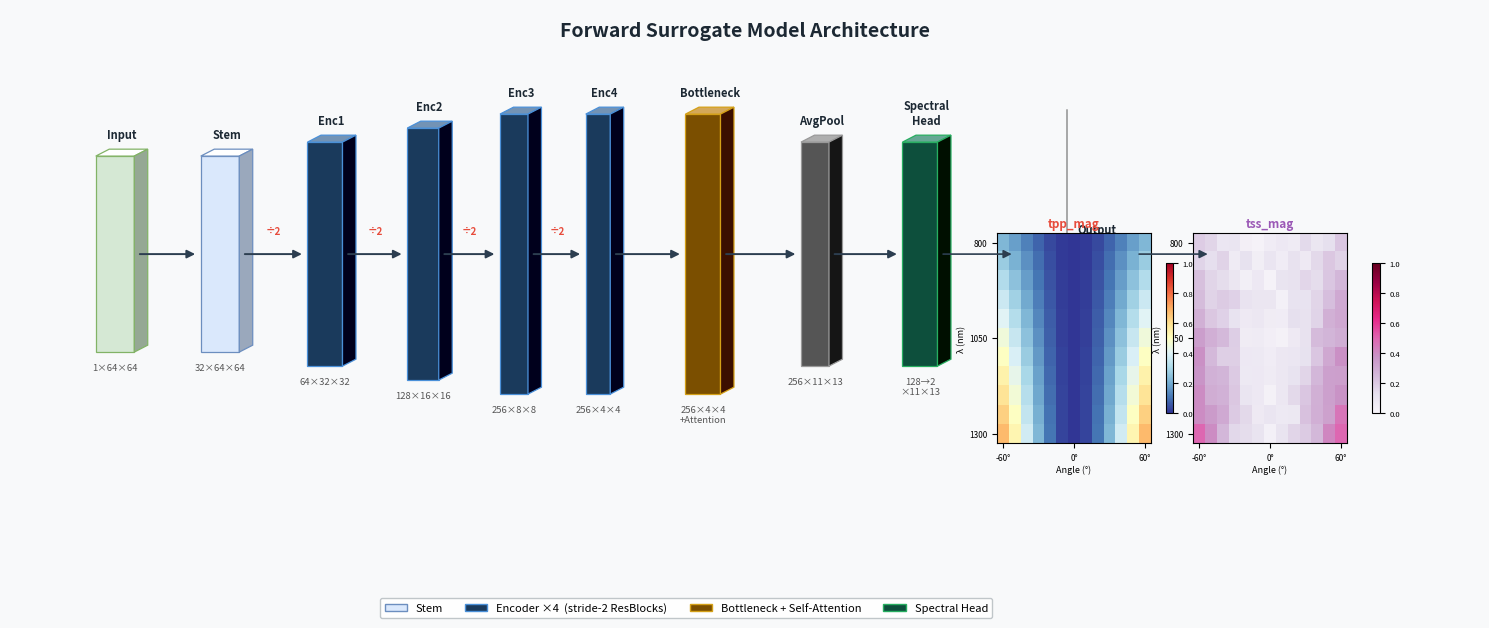

Python code for this plot: (Note: this script raises an exception after producing the figure.)
# -*- coding: utf-8 -*-
"""Forward Surrogate Model — 3D feature-map style architecture diagram"""
import matplotlib
matplotlib.use("Agg")
import matplotlib.pyplot as plt
import matplotlib.patches as mpatches
from matplotlib.patches import Polygon
import matplotlib.patheffects as pe
import numpy as np
from pathlib import Path

# ── palette ──────────────────────────────────────────────────────────────────
PAL = {
    "input":   ("#D5E8D4", "#82B366"),   # green
    "stem":    ("#DAE8FC", "#6C8EBF"),   # blue
    "enc":     ("#1A3A5C", "#4A90D9"),   # dark blue
    "bottle":  ("#7B4F00", "#D4A017"),   # amber
    "pool":    ("#555555", "#999999"),   # gray
    "head":    ("#0D4F3C", "#27AE60"),   # teal
    "out_tpp": ("#7B1A1A", "#E74C3C"),   # red
    "out_tss": ("#4A1A7B", "#9B59B6"),   # purple
}
BG = "#F8F9FA"
ARROW_C = "#2C3E50"
LABEL_C = "#1C2833"

# ── 3-D block drawing ─────────────────────────────────────────────────────────
SKEW_X = 0.35   # horizontal skew for top/right face
SKEW_Y = 0.18   # vertical skew

def draw_3d_block(ax, cx, cy, w, h, d,
                  face_color, edge_color, alpha=1.0, zorder=3):
    """
    Draw a 3-D rectangular block centred at (cx, cy).
    w = width (x), h = height (y), d = depth (visual thickness).
    Returns (left_x, right_x, top_y, bottom_y) of the front face.
    """
    sx, sy = d * SKEW_X, d * SKEW_Y   # skew offsets

    # front face corners
    fl = cx - w / 2;  fr = cx + w / 2
    fb = cy - h / 2;  ft = cy + h / 2

    # front face
    front = plt.Polygon(
        [[fl, fb], [fr, fb], [fr, ft], [fl, ft]],
        closed=True, facecolor=face_color, edgecolor=edge_color,
        linewidth=0.9, alpha=alpha, zorder=zorder)
    ax.add_patch(front)

    # top face
    top = plt.Polygon(
        [[fl, ft], [fr, ft],
         [fr + sx, ft + sy], [fl + sx, ft + sy]],
        closed=True,
        facecolor=_lighten(face_color, 0.35),
        edgecolor=edge_color, linewidth=0.9, alpha=alpha, zorder=zorder)
    ax.add_patch(top)

    # right face
    right = plt.Polygon(
        [[fr, fb], [fr + sx, fb + sy],
         [fr + sx, ft + sy], [fr, ft]],
        closed=True,
        facecolor=_darken(face_color, 0.25),
        edgecolor=edge_color, linewidth=0.9, alpha=alpha, zorder=zorder)
    ax.add_patch(right)

    return fl, fr, fb, ft


def _lighten(hex_color, amount):
    r, g, b = _hex2rgb(hex_color)
    r = min(1.0, r + amount); g = min(1.0, g + amount); b = min(1.0, b + amount)
    return _rgb2hex(r, g, b)

def _darken(hex_color, amount):
    r, g, b = _hex2rgb(hex_color)
    r = max(0.0, r - amount); g = max(0.0, g - amount); b = max(0.0, b - amount)
    return _rgb2hex(r, g, b)

def _hex2rgb(h):
    h = h.lstrip("#")
    return tuple(int(h[i:i+2], 16) / 255 for i in (0, 2, 4))

def _rgb2hex(r, g, b):
    return "#{:02x}{:02x}{:02x}".format(int(r*255), int(g*255), int(b*255))


def arrow(ax, x1, x2, y, color=ARROW_C, lw=1.4):
    ax.annotate("", xy=(x2, y), xytext=(x1, y),
                arrowprops=dict(arrowstyle="-|>", color=color,
                                lw=lw, mutation_scale=12), zorder=10)

def label_below(ax, cx, y, text, fontsize=7.2, color="#555"):
    ax.text(cx, y, text, ha="center", va="top",
            fontsize=fontsize, color=color)

def label_above(ax, cx, y, text, fontsize=7.5, bold=False):
    ax.text(cx, y, text, ha="center", va="bottom",
            fontsize=fontsize, color=LABEL_C,
            fontweight="bold" if bold else "normal")


# ── figure setup ─────────────────────────────────────────────────────────────
fig, ax = plt.subplots(figsize=(20, 7))
ax.set_xlim(-0.5, 20.5)
ax.set_ylim(-1.2, 6.5)
ax.set_aspect("equal")
ax.axis("off")
fig.patch.set_facecolor(BG)
ax.set_facecolor(BG)

CY = 3.0   # vertical centre of all blocks

# ── block specs: (cx, w, h, d, palette_key, top_label, bot_label) ────────────
# w  = visual width  (proportional to spatial size, log scale looks better)
# h  = visual height (proportional to channels)
# d  = depth (constant for clean look)

blocks = [
    # cx     w     h     d    key       top_label          bot_label
    ( 1.0,  0.55, 2.80, 0.55, "input",  "Input",           "1×64×64"),
    ( 2.5,  0.55, 2.80, 0.55, "stem",   "Stem",            "32×64×64"),
    ( 4.0,  0.50, 3.20, 0.55, "enc",    "Enc1",            "64×32×32"),
    ( 5.4,  0.45, 3.60, 0.55, "enc",    "Enc2",            "128×16×16"),
    ( 6.7,  0.40, 4.00, 0.55, "enc",    "Enc3",            "256×8×8"),
    ( 7.9,  0.35, 4.00, 0.55, "enc",    "Enc4",            "256×4×4"),
    ( 9.4,  0.50, 4.00, 0.55, "bottle", "Bottleneck",      "256×4×4\n+Attention"),
    (11.0,  0.40, 3.20, 0.55, "pool",   "AvgPool",         "256×11×13"),
    (12.5,  0.50, 3.20, 0.55, "head",   "Spectral\nHead",  "128→2\n×11×13"),
]

block_rights = []
for (cx, w, h, d, key, top, bot) in blocks:
    fc, ec = PAL[key]
    fl, fr, fb, ft = draw_3d_block(ax, cx, CY, w, h, d, fc, ec)
    block_rights.append((cx, fr, fl, ft, fb))

    # top label (above block)
    label_above(ax, cx + d*SKEW_X/2, ft + d*SKEW_Y + 0.12, top,
                fontsize=8, bold=True)
    # bottom label (below block)
    label_below(ax, cx, fb - 0.15, bot, fontsize=6.8)

# ── arrows between blocks ─────────────────────────────────────────────────────
for i in range(len(blocks) - 1):
    cx_cur, fr_cur, *_ = block_rights[i]
    cx_nxt, fr_nxt, fl_nxt, *_ = block_rights[i+1]
    arrow(ax, fr_cur + 0.04, fl_nxt - 0.04, CY)

# stride labels on encoder arrows
stride_xs = [
    (block_rights[1][1] + block_rights[2][2]) / 2,
    (block_rights[2][1] + block_rights[3][2]) / 2,
    (block_rights[3][1] + block_rights[4][2]) / 2,
    (block_rights[4][1] + block_rights[5][2]) / 2,
]
for sx in stride_xs:
    ax.text(sx, CY + 0.28, "÷2", ha="center", fontsize=7,
            color="#E74C3C", fontweight="bold",
            bbox=dict(boxstyle="round,pad=0.1", fc=BG, ec="none"))

# ── output heatmaps ───────────────────────────────────────────────────────────
theta = np.linspace(-60, 60, 13)
lam   = np.linspace(800, 1300, 11)

for i, (title, cmap, cx_off) in enumerate([
    ("tpp_mag", "RdYlBu_r", 15.0),
    ("tss_mag", "PuRd",     17.8),
]):
    data = np.sin(np.deg2rad(theta[None, :]))**2 * \
           np.linspace(0.3, 0.9, 11)[:, None]
    if i == 1:
        data = data * 0.6 + 0.1 * np.random.rand(11, 13)

    # inset axes
    iax = ax.inset_axes([(cx_off - 0.9)/21, (CY - 1.5)/7.7,
                          2.2/21, 3.0/7.7])
    im = iax.imshow(data, aspect="auto", cmap=cmap,
                    vmin=0, vmax=1, origin="upper")
    iax.set_xticks([0, 6, 12])
    iax.set_xticklabels(["-60°", "0°", "60°"], fontsize=6)
    iax.set_yticks([0, 5, 10])
    iax.set_yticklabels(["800", "1050", "1300"], fontsize=6)
    iax.set_xlabel("Angle (°)", fontsize=6.5, labelpad=2)
    iax.set_ylabel("λ (nm)", fontsize=6.5, labelpad=2)
    iax.set_title(title, fontsize=8.5, fontweight="bold", pad=4,
                  color=PAL["out_tpp"][1] if i == 0 else PAL["out_tss"][1])
    plt.colorbar(im, ax=iax, fraction=0.046, pad=0.04).ax.tick_params(labelsize=5.5)
    for sp in iax.spines.values():
        sp.set_linewidth(0.8)

    # arrow from head to heatmap
    arrow(ax, block_rights[-1][1] + 0.04 + (0 if i == 0 else 2.8),
          cx_off - 1.15, CY, lw=1.2)

    # label below
    ax.text(cx_off + 0.2, CY - 1.85, "[11 × 13]",
            ha="center", fontsize=7, color="#555")

# bracket for outputs
ax.annotate("", xy=(14.6, CY + 2.1), xytext=(14.6, CY - 1.6),
            arrowprops=dict(arrowstyle="-", color="#999", lw=1.2,
                            connectionstyle="arc3,rad=0"))
ax.text(14.75, CY + 0.25, "Output\n[2×11×13]",
        ha="left", va="center", fontsize=8, color=LABEL_C, fontweight="bold")

# ── title ─────────────────────────────────────────────────────────────────────
ax.text(10.0, 6.2,
        "Forward Surrogate Model Architecture",
        ha="center", va="center", fontsize=14, fontweight="bold",
        color=LABEL_C)

# ── legend ────────────────────────────────────────────────────────────────────
legend_items = [
    mpatches.Patch(facecolor=PAL["stem"][0],   edgecolor=PAL["stem"][1],   label="Stem"),
    mpatches.Patch(facecolor=PAL["enc"][0],    edgecolor=PAL["enc"][1],    label="Encoder ×4  (stride-2 ResBlocks)"),
    mpatches.Patch(facecolor=PAL["bottle"][0], edgecolor=PAL["bottle"][1], label="Bottleneck + Self-Attention"),
    mpatches.Patch(facecolor=PAL["head"][0],   edgecolor=PAL["head"][1],   label="Spectral Head"),
]
ax.legend(handles=legend_items, loc="lower center",
          ncol=4, fontsize=8, framealpha=0.95,
          bbox_to_anchor=(0.46, -0.14),
          edgecolor="#BDC3C7")

out = Path(__file__).resolve().parents[2] / "samples" / "forward_arch.png"
out.parent.mkdir(exist_ok=True)
plt.savefig(out, dpi=220, bbox_inches="tight", facecolor=BG)
print(f"saved → {out}")
